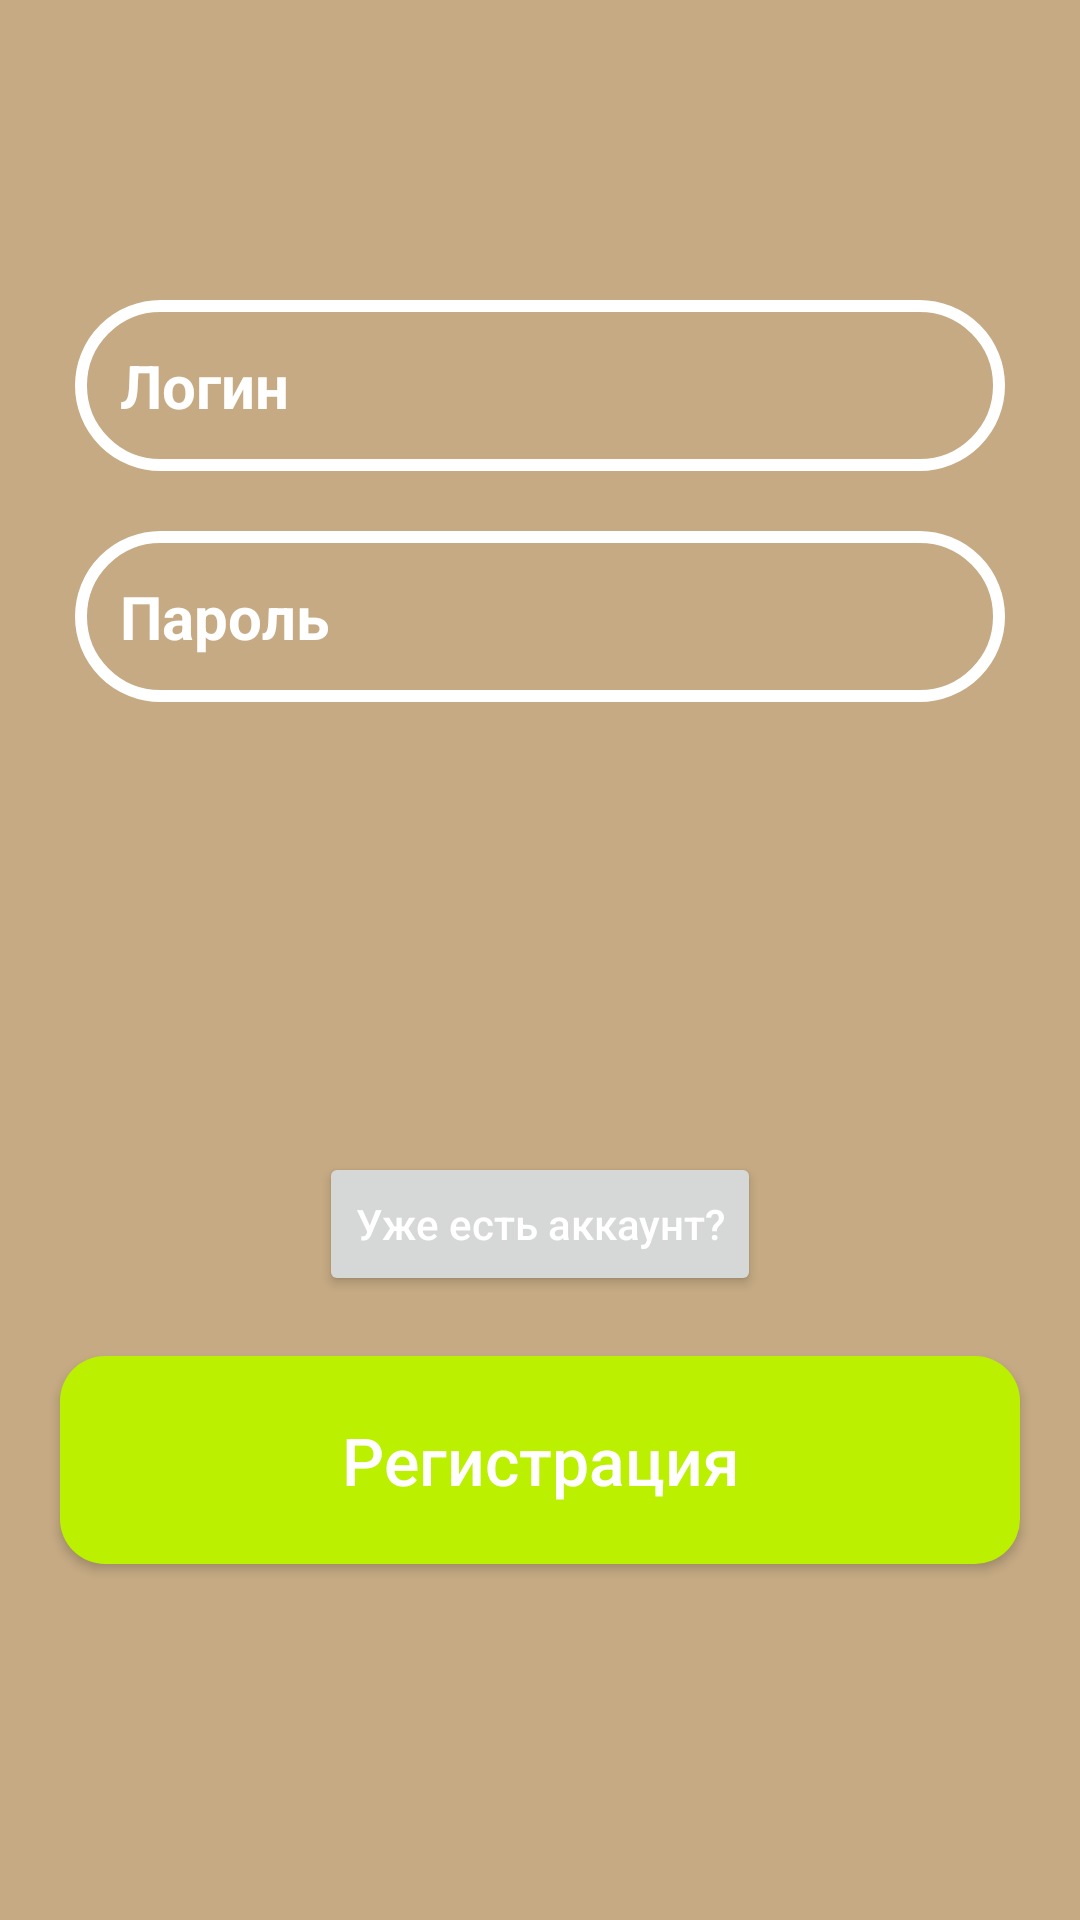

Here is an Android app screen rendered from its layout file. Give the layout XML and the strings, colors and styles it references.
<!-- AndroidManifest.xml: application theme Theme.MyShop -->
<!-- res/layout/activity_register.xml -->
<?xml version="1.0" encoding="utf-8"?>
<ScrollView
    xmlns:android="http://schemas.android.com/apk/res/android"
    xmlns:app="http://schemas.android.com/apk/res-auto"
    xmlns:tools="http://schemas.android.com/tools"
    android:layout_width="match_parent"
    android:layout_height="match_parent"
    android:background="#C5AA83"

    tools:context=".Activities.RoleActivities.RegisterActivity">
<RelativeLayout
    android:layout_width="match_parent"
    android:layout_height="wrap_content">


    <EditText
        android:id="@+id/reg_login_input"
        android:layout_width="match_parent"
        android:layout_height="wrap_content"
        android:background="@drawable/input_design"
        android:padding="15dp"
        android:layout_marginTop="100dp"
        android:layout_marginRight="25dp"
        android:layout_marginLeft="25dp"
        android:hint="Логин"
        android:inputType="textMultiLine"
        android:textColorHint="@android:color/white"
        android:textColor="@android:color/white"
        android:textSize="20sp"
        android:textStyle="bold"
        />

    <EditText
        android:id="@+id/reg_password_input"
        android:layout_width="match_parent"
        android:layout_height="wrap_content"
        android:layout_below="@+id/reg_login_input"
        android:background="@drawable/input_design"
        android:padding="15dp"
        android:layout_marginTop="20dp"
        android:layout_marginRight="25dp"
        android:layout_marginLeft="25dp"
        android:hint="Пароль"
        android:inputType="textPassword"
        android:textColorHint="@android:color/white"
        android:textColor="@android:color/white"
        android:textSize="20sp"
        android:textStyle="bold"

        />

    <Button
        android:id="@+id/register_btn"
        android:layout_width="match_parent"
        android:layout_height="wrap_content"
        android:layout_below="@+id/button2"
        android:layout_marginLeft="20dp"
        android:layout_marginTop="20dp"
        android:layout_marginRight="20dp"
        android:layout_marginBottom="15dp"
        android:background="@drawable/button"
        android:padding="20dp"
        android:text="Регистрация"
        android:textAllCaps="false"
        android:textColor="@android:color/white"
        android:textSize="22sp"
        />


    <Button
        android:id="@+id/button2"
        android:layout_width="wrap_content"
        android:layout_height="wrap_content"
        android:layout_below="@+id/reg_password_input"
        android:layout_marginLeft="20dp"
        android:layout_marginTop="150dp"
        android:layout_marginRight="20dp"
        android:layout_centerInParent="true"

        android:paddingVertical="10dp"
        android:text="Уже есть аккаунт?"
        android:textAllCaps="false"
        android:textColor="@android:color/white"
        android:textSize="14sp"  />


</RelativeLayout>
</ScrollView>
<!-- resources referenced by this layout -->
<resources>
  <!-- drawable button (drawable) -->
  <?xml version="1.0" encoding="utf-8"?>
  <shape xmlns:android="http://schemas.android.com/apk/res/android">
      <solid
          android:color="#BBF000"
          >
      </solid>
  
      <corners
          android:radius="15dp"
          >
      </corners>
  </shape>
  <!-- drawable input_design (drawable) -->
  <?xml version="1.0" encoding="utf-8"?>
  <shape xmlns:android="http://schemas.android.com/apk/res/android">
  
      <stroke
          android:color="@color/white"
          android:width="4dp"
  
          >
      </stroke>
  
      <corners
          android:radius="100dp"
          >
      </corners>
  </shape>
  <style name="Theme.MyShop" parent="Base.Theme.MyShop" />
  <color name="white">#FFFFFFFF</color>
  <style name="Base.Theme.MyShop" parent="Theme.Material3.DayNight.NoActionBar">
          
           <item name="colorPrimary">@color/cmy_light_primary</item>
      </style>
  <color name="cmy_light_primary">#03DAC5</color>
</resources>
